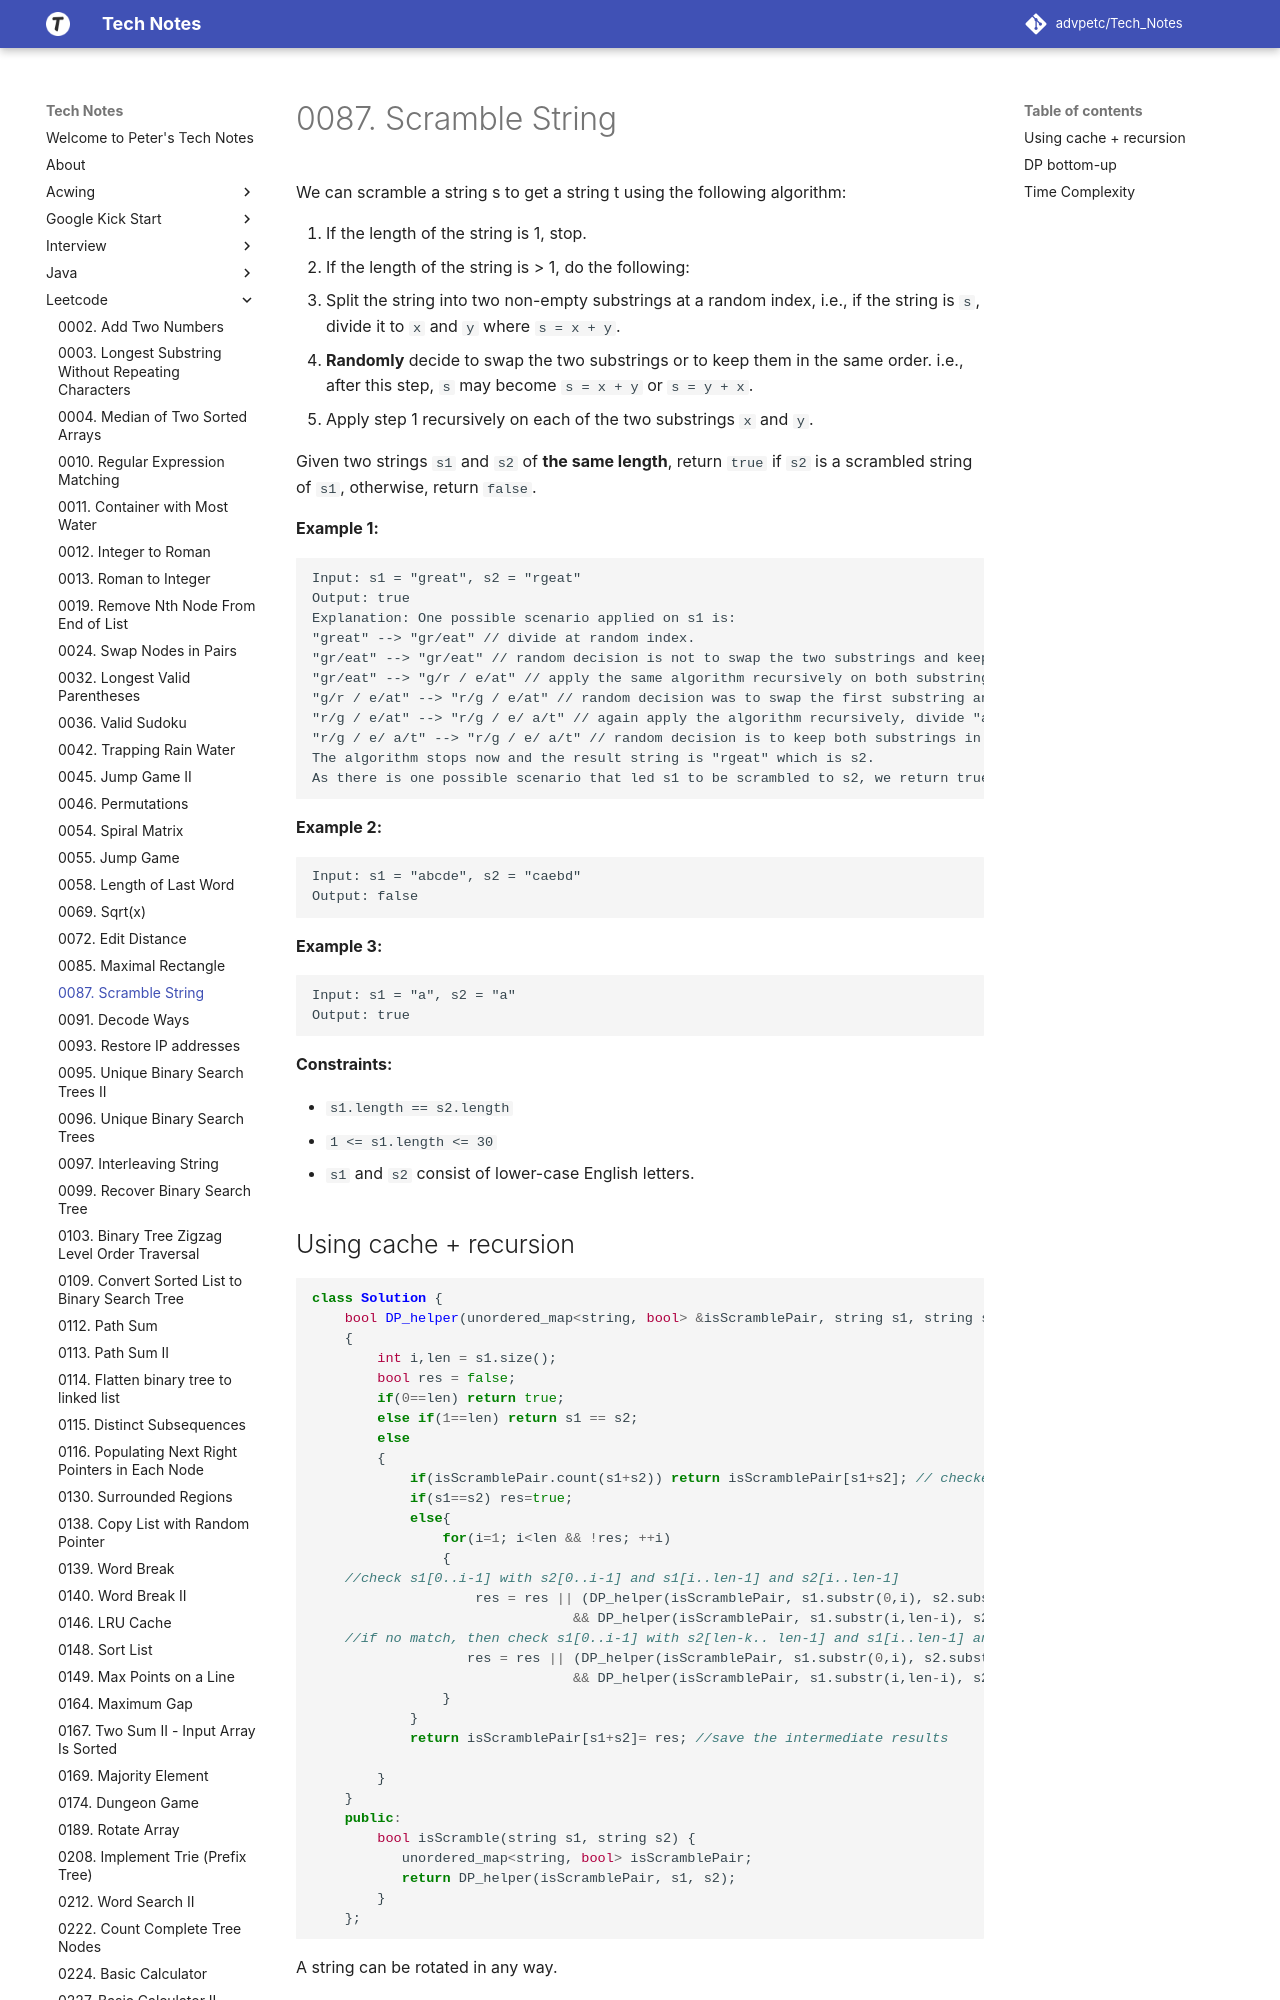

repository: advpetc/tech_notes · page: Leetcode/0087-Scramble-String/index.html · generator: mkdocs

# 0087. Scramble String

We can scramble a string s to get a string t using the following algorithm:

1. If the length of the string is 1, stop.
2. If the length of the string is > 1, do the following:
   - Split the string into two non-empty substrings at a random index, i.e., if the string is `s`, divide it to `x` and `y` where `s = x + y`.
   - **Randomly** decide to swap the two substrings or to keep them in the same order. i.e., after this step, `s` may become `s = x + y` or `s = y + x`.
   - Apply step 1 recursively on each of the two substrings `x` and `y`.

Given two strings `s1` and `s2` of **the same length**, return `true` if `s2` is a scrambled string of `s1`, otherwise, return `false`.

 

**Example 1:**

```
Input: s1 = "great", s2 = "rgeat"
Output: true
Explanation: One possible scenario applied on s1 is:
"great" --> "gr/eat" // divide at random index.
"gr/eat" --> "gr/eat" // random decision is not to swap the two substrings and keep them in order.
"gr/eat" --> "g/r / e/at" // apply the same algorithm recursively on both substrings. divide at ranom index each of them.
"g/r / e/at" --> "r/g / e/at" // random decision was to swap the first substring and to keep the second substring in the same order.
"r/g / e/at" --> "r/g / e/ a/t" // again apply the algorithm recursively, divide "at" to "a/t".
"r/g / e/ a/t" --> "r/g / e/ a/t" // random decision is to keep both substrings in the same order.
The algorithm stops now and the result string is "rgeat" which is s2.
As there is one possible scenario that led s1 to be scrambled to s2, we return true.
```

**Example 2:**

```
Input: s1 = "abcde", s2 = "caebd"
Output: false
```

**Example 3:**

```
Input: s1 = "a", s2 = "a"
Output: true
```

 

**Constraints:**

- `s1.length == s2.length`
- `1 <= s1.length <= 30`
- `s1` and `s2` consist of lower-case English letters.
